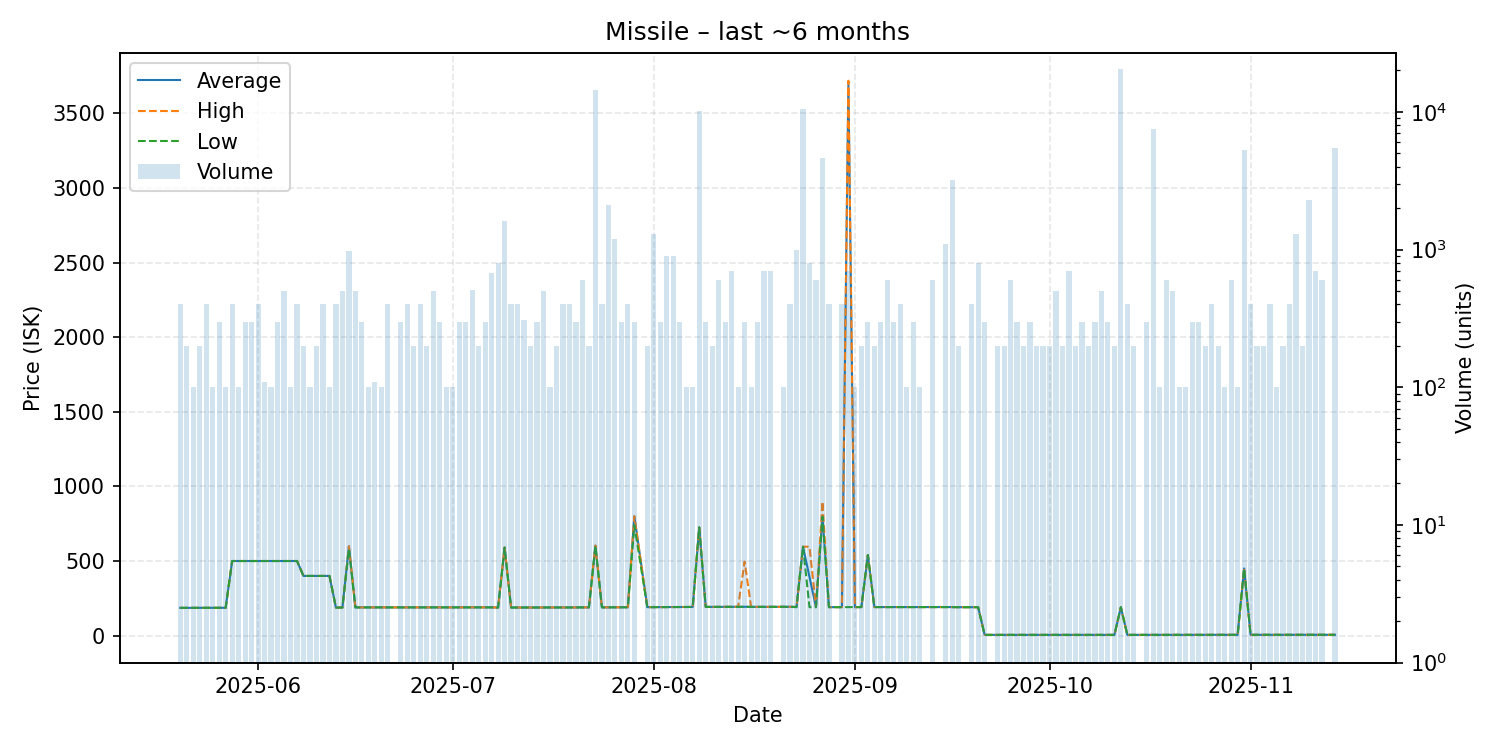

Source data for this figure (header and first rows):
date, average, highest, lowest, order_count, volume
2025-05-20, 186.0, 186.0, 186.0, 2, 400
2025-05-21, 186.0, 186.0, 186.0, 2, 200
2025-05-22, 186.1, 186.1, 186.1, 1, 100
2025-05-23, 186.3, 186.4, 186.2, 2, 200
2025-05-24, 186.5, 186.5, 186.5, 4, 400
2025-05-25, 186.5, 186.5, 186.5, 1, 100
2025-05-26, 186.5, 186.5, 186.5, 3, 300
2025-05-27, 186.5, 186.5, 186.5, 1, 100
2025-05-28, 500.0, 500.0, 500.0, 4, 400
2025-05-29, 500.0, 500.0, 500.0, 1, 100
2025-05-30, 500.0, 500.0, 500.0, 3, 300
2025-05-31, 500.0, 500.0, 500.0, 3, 300
2025-06-01, 500.0, 500.0, 500.0, 2, 400
2025-06-02, 500.0, 500.0, 500.0, 2, 110
2025-06-03, 500.0, 500.0, 500.0, 1, 100
2025-06-04, 500.0, 500.0, 500.0, 3, 300
2025-06-05, 500.0, 500.0, 500.0, 5, 500
2025-06-06, 500.0, 500.0, 500.0, 1, 100
2025-06-07, 500.0, 500.0, 500.0, 4, 400
2025-06-08, 400.0, 400.0, 400.0, 2, 200
2025-06-09, 400.0, 400.0, 400.0, 1, 100
2025-06-10, 400.0, 400.0, 400.0, 2, 200
2025-06-11, 400.0, 400.0, 400.0, 4, 400
2025-06-12, 400.0, 400.0, 400.0, 1, 100
2025-06-13, 188.0, 188.0, 188.0, 3, 400
2025-06-14, 188.1, 188.1, 188.1, 5, 500
2025-06-15, 599.0, 599.0, 580.0, 7, 970
2025-06-16, 189.1, 189.1, 189.1, 5, 500
2025-06-17, 189.1, 189.1, 189.1, 3, 300
2025-06-18, 189.1, 189.1, 189.1, 1, 100
2025-06-19, 189.2, 189.2, 189.2, 2, 110
2025-06-20, 189.2, 189.2, 189.2, 1, 100
2025-06-21, 189.3, 189.3, 189.3, 4, 400
2025-06-23, 189.3, 189.3, 189.3, 3, 300
2025-06-24, 189.3, 189.3, 189.3, 3, 400
2025-06-25, 189.3, 189.3, 189.3, 2, 200
2025-06-26, 189.3, 189.3, 189.3, 4, 400
2025-06-27, 189.3, 189.3, 189.3, 2, 200
2025-06-28, 189.3, 189.3, 189.3, 5, 500
2025-06-29, 189.3, 189.3, 189.3, 3, 300
2025-06-30, 189.3, 189.3, 189.3, 1, 100
2025-07-01, 189.3, 189.3, 189.3, 1, 100
2025-07-02, 189.3, 189.3, 189.3, 3, 300
2025-07-03, 189.3, 189.3, 189.3, 3, 300
2025-07-04, 189.3, 189.3, 189.3, 6, 510
2025-07-05, 189.3, 189.3, 189.3, 2, 200
2025-07-06, 189.3, 189.3, 189.3, 3, 300
2025-07-07, 189.3, 189.3, 189.3, 5, 680
2025-07-08, 188.0, 188.0, 188.0, 3, 800
2025-07-09, 590.0, 590.0, 590.0, 13, 1600
2025-07-10, 188.2, 188.2, 188.2, 3, 400
2025-07-11, 188.2, 188.2, 188.2, 3, 400
2025-07-12, 188.6, 188.6, 188.6, 4, 310
2025-07-13, 188.6, 188.6, 188.6, 2, 200
2025-07-14, 188.6, 188.6, 188.6, 3, 300
2025-07-15, 188.9, 188.9, 188.9, 5, 500
2025-07-16, 188.9, 188.9, 188.9, 1, 100
2025-07-17, 188.9, 188.9, 188.9, 2, 200
2025-07-18, 188.9, 188.9, 188.9, 4, 400
2025-07-19, 188.9, 188.9, 188.9, 4, 400
... 109 more rows
